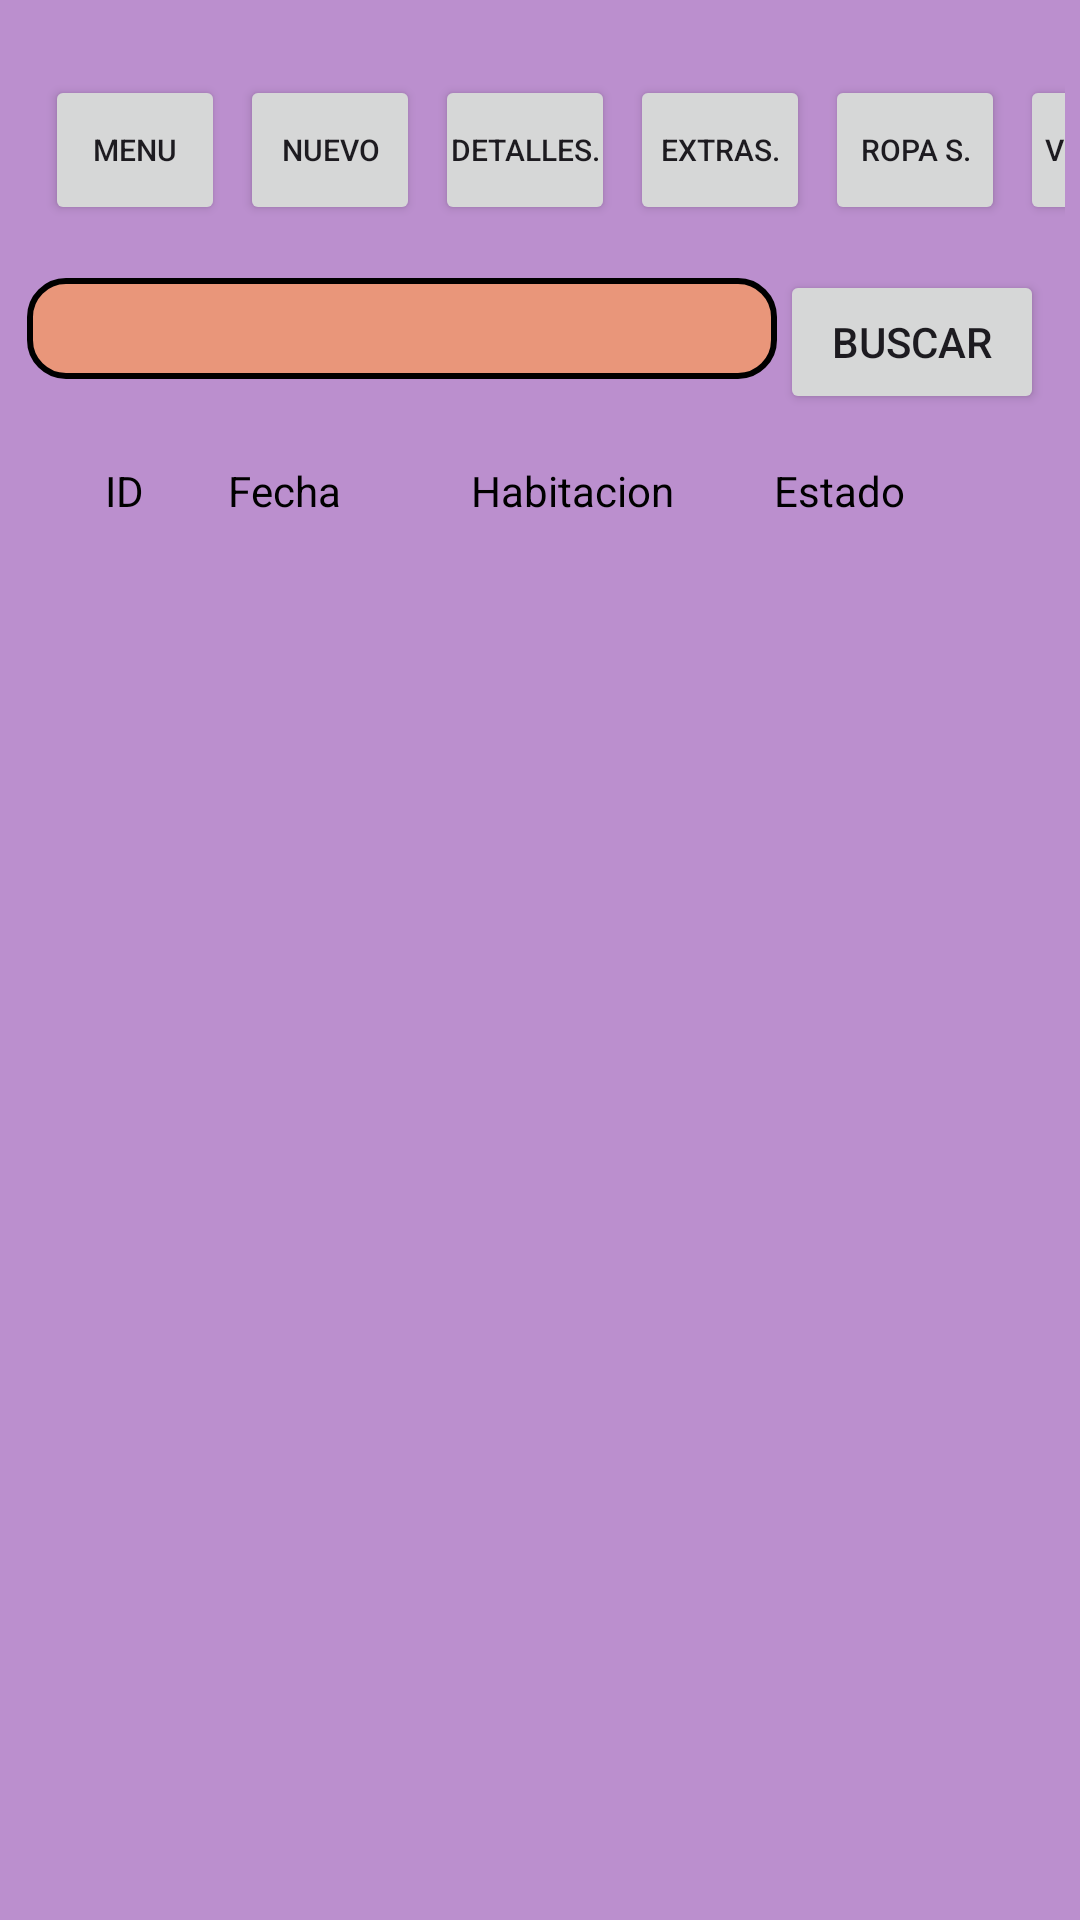

Reconstruct the res/layout file that produces this screen, plus the resources it refers to.
<!-- AndroidManifest.xml: application theme Theme.AppHostal -->
<!-- res/layout/activity_registros.xml -->
<?xml version="1.0" encoding="utf-8"?>
<RelativeLayout xmlns:android="http://schemas.android.com/apk/res/android"
    xmlns:tools="http://schemas.android.com/tools"
    android:layout_width="match_parent"
    android:layout_height="match_parent"
    android:background="#BB8FCE"
    android:padding="5dp"
    tools:context=".Activitys.RegistrosActivity">

    <HorizontalScrollView
        android:id="@+id/horizontalScrollView"
        android:layout_width="match_parent"
        android:layout_height="wrap_content"
        android:scrollbars="none"> 

    <LinearLayout

        android:id="@+id/Linea1"
        android:layout_width="match_parent"
        android:layout_height="wrap_content"
        android:background="#BB8FCE"
        android:padding="10dp">

        <Button
            android:id="@+id/btnMenu"
            android:layout_width="60dp"
            android:layout_height="50dp"
            android:layout_marginTop="10dp"
            android:layout_marginEnd="5dp"
            android:textSize="10sp"
            android:padding="1dp"
            android:text="Menu" />

        <Button
            android:id="@+id/btnNuevo"
            android:layout_width="60dp"
            android:layout_height="50dp"
            android:layout_marginTop="10dp"
            android:layout_marginEnd="5dp"
            android:textSize="10sp"
            android:padding="1dp"
            android:layout_toStartOf="@id/btnMenu"
            android:text="Nuevo" />

        <Button
            android:id="@+id/btnModificar"
            android:layout_width="60dp"
            android:layout_height="50dp"
            android:layout_marginTop="10dp"
            android:layout_marginEnd="5dp"
            android:textSize="10sp"
            android:padding="1dp"
            android:layout_toStartOf="@id/btnNuevo"
            android:text="Detalles." />

        <Button
            android:id="@+id/btnExtras"
            android:layout_width="60dp"
            android:layout_height="50dp"
            android:layout_marginTop="10dp"
            android:layout_marginEnd="5dp"
            android:textSize="10sp"
            android:padding="1dp"
            android:layout_toStartOf="@id/btnModificar"
            android:text="Extras." />

        <Button
            android:id="@+id/btnRopaSucia"
            android:layout_width="60dp"
            android:layout_height="50dp"
            android:layout_marginTop="10dp"
            android:layout_marginEnd="5dp"
            android:textSize="10sp"
            android:padding="1dp"
            android:layout_toStartOf="@id/btnExtras"
            android:text="Ropa S." />

        <Button
            android:id="@+id/btnVerRopaSucia"
            android:layout_width="60dp"
            android:layout_height="50dp"
            android:layout_marginTop="10dp"
            android:layout_marginEnd="5dp"
            android:textSize="10sp"
            android:padding="1dp"
            android:layout_toStartOf="@id/btnRopaSucia"
            android:text="VerRopa" />


    </LinearLayout>
    </HorizontalScrollView>
    <LinearLayout

        android:id="@+id/Linea2"
        android:layout_width="match_parent"
        android:layout_height="wrap_content"
        android:orientation="horizontal"
        android:layout_below="@id/horizontalScrollView"
        android:layout_marginTop="5dp">

        <EditText
            android:id="@+id/editTextFechaConsulta"
            style="@style/EditTextStyleFecha"
             />

        <Button
            android:id="@+id/btnBuscar"
            android:layout_width="wrap_content"
            android:layout_height="wrap_content"
            android:text="Buscar" />

    </LinearLayout>

    <LinearLayout

        android:id="@+id/Linea3"
        android:layout_width="match_parent"
        android:layout_height="wrap_content"
        android:orientation="horizontal"
        android:layout_below="@id/Linea2"
        android:layout_marginTop="16dp">

        <TextView
            android:id="@+id/tid"
            android:layout_width="30dp"
            android:layout_height="wrap_content"
            android:layout_marginStart="30dp"
            android:layout_marginEnd="1dp"
            android:text="ID"
            android:textColor="@android:color/black" />
        <TextView
            android:id="@+id/tfecha"
            android:layout_width="60dp"
            android:layout_height="wrap_content"
            android:layout_marginStart="10dp"
            android:layout_marginEnd="1dp"
            android:text="Fecha"
            android:textColor="@android:color/black" />

        <TextView
            android:id="@+id/thabitacion"
            android:layout_width="80dp"
            android:layout_height="wrap_content"
            android:layout_marginStart="20dp"
            android:layout_marginEnd="1dp"
            android:text="Habitacion"
            android:textColor="@android:color/black" />

        <TextView
            android:id="@+id/testado"
            android:layout_width="80dp"
            android:layout_height="wrap_content"
            android:layout_marginStart="20dp"
            android:layout_marginEnd="1dp"
            android:text="Estado"
            android:textColor="@android:color/black" />
    </LinearLayout>

    <LinearLayout

        android:id="@+id/linea4"
        android:layout_width="match_parent"
        android:layout_height="wrap_content"
        android:orientation="horizontal"
        android:layout_below="@id/Linea3"
        android:layout_marginTop="16dp">

        <androidx.recyclerview.widget.RecyclerView
            android:id="@+id/recyclerView"
            android:layout_width="match_parent"
            android:layout_height="match_parent"
            android:clipToPadding="false"
            android:padding="16dp" />

    </LinearLayout>

    <FrameLayout
        android:id="@+id/fragment_container"
        android:layout_width="match_parent"
        android:layout_height="match_parent" />


</RelativeLayout>
<!-- resources referenced by this layout -->
<resources>
  <style name="EditTextStyleFecha" parent="Widget.AppCompat.EditText">
          <item name="android:layout_width">250dp</item>
          <item name="android:layout_height">wrap_content</item>
          <item name="android:background">@drawable/edit_text</item>
          <item name="android:layout_marginStart">4dp</item>
          <item name="android:layout_marginEnd">1dp</item>
          <item name="android:textSize">25sp</item>
          <item name="android:textColor">@android:color/black</item>
          <item name="android:focusable">false</item>
      </style>
  <style name="Theme.AppHostal" parent="Base.Theme.AppHostal" />
  <!-- drawable edit_text (drawable) -->
  <?xml version="1.0" encoding="utf-8"?>
  <shape xmlns:android="http://schemas.android.com/apk/res/android"
      android:shape="rectangle">
      <solid android:color="#E9967A" />
      <stroke
          android:width="2dp"
          android:color="@android:color/background_dark" />
      <corners
          android:radius="12dp" />
      <padding
          android:left="16dp"
          android:right="16dp" />
  </shape>
  <style name="Base.Theme.AppHostal" parent="Theme.Material3.DayNight.NoActionBar">
          
          
      </style>
</resources>
